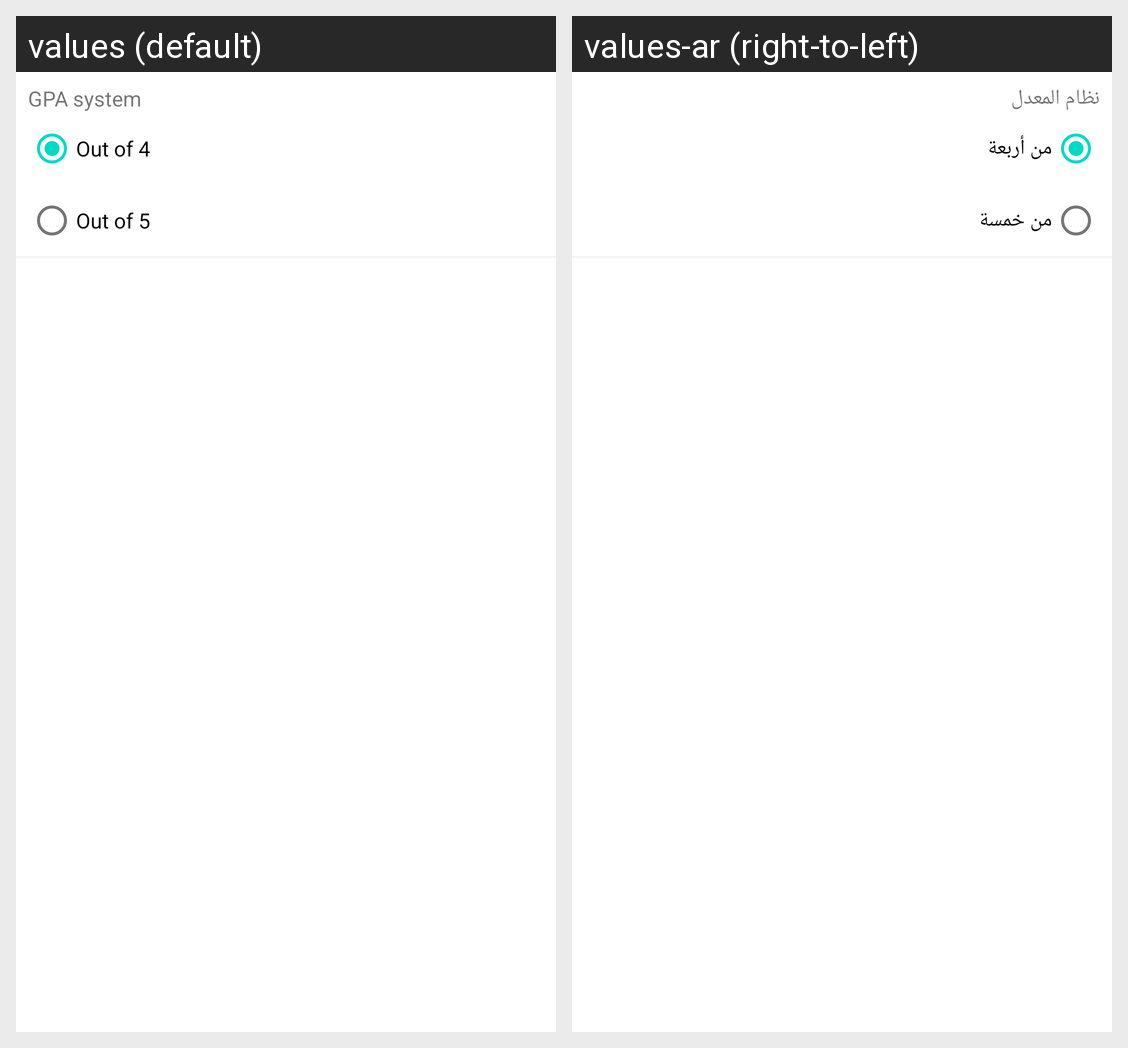

Strings drawn on this Android screen and how each of the app's shown locales translates them:
Android screen res/layout/settings_fragment.xml rendered under 2 locales, left to right: values (default), values-ar (right-to-left). Device: Nexus 5 (rendered at 1080×1920; each locale shown at half size, 540×960, under a caption strip naming it); theme Theme.GPAcalc.
Strings drawn on this screen, with the default value and each locale's value (text and hints the layout hard-codes, and strings that could not be matched under every locale, appear in the picture but are not listed):

out_of_four
  values: Out of 4
  values-ar: من أربعة

out_of_five
  values: Out of 5
  values-ar: من خمسة

gpa_system
  values: GPA system
  values-ar: نظام المعدل
